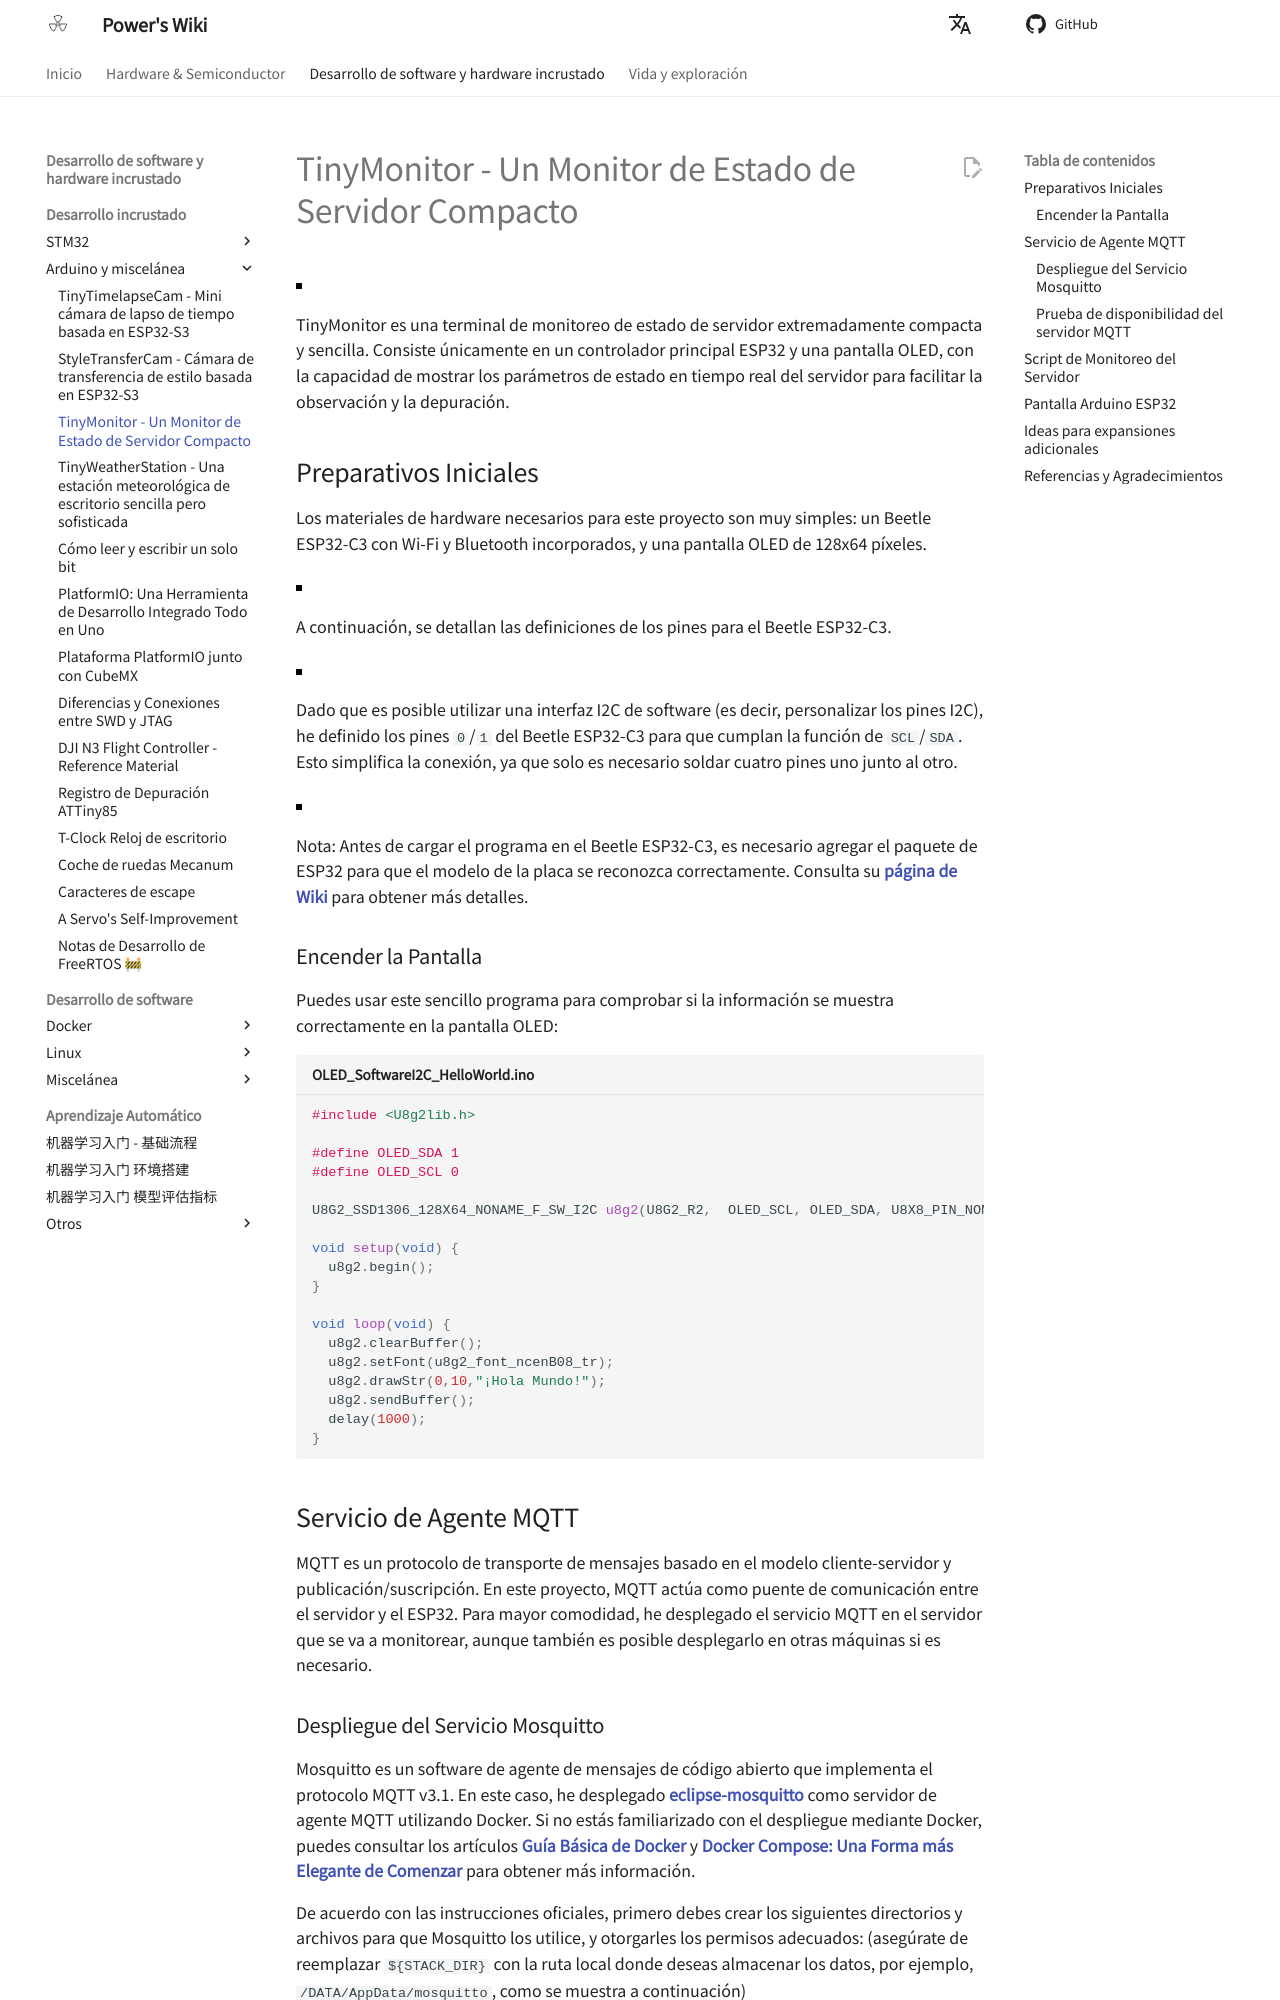

repository: linyuxuanlin/Wiki_MkDocs · page: es/TinyMonitor-小巧的服务器状态监视器/index.html · generator: mkdocs

# TinyMonitor - Un Monitor de Estado de Servidor Compacto

![](https://media.wiki-power.com/img/202305261716469.jpg)

TinyMonitor es una terminal de monitoreo de estado de servidor extremadamente compacta y sencilla. Consiste únicamente en un controlador principal ESP32 y una pantalla OLED, con la capacidad de mostrar los parámetros de estado en tiempo real del servidor para facilitar la observación y la depuración.

## Preparativos Iniciales

Los materiales de hardware necesarios para este proyecto son muy simples: un Beetle ESP32-C3 con Wi-Fi y Bluetooth incorporados, y una pantalla OLED de 128x64 píxeles.

![](https://media.wiki-power.com/img/202305261541993.png)

A continuación, se detallan las definiciones de los pines para el Beetle ESP32-C3.

![](https://media.wiki-power.com/img/202305261545236.png)

Dado que es posible utilizar una interfaz I2C de software (es decir, personalizar los pines I2C), he definido los pines `0`/`1` del Beetle ESP32-C3 para que cumplan la función de `SCL`/`SDA`. Esto simplifica la conexión, ya que solo es necesario soldar cuatro pines uno junto al otro.

![](https://media.wiki-power.com/img/202305261546367.png)

Nota: Antes de cargar el programa en el Beetle ESP32-C3, es necesario agregar el paquete de ESP32 para que el modelo de la placa se reconozca correctamente. Consulta su [**página de Wiki**](https://wiki.dfrobot.com.cn/_SKU_DFR0868_Beetle_ESP32_C3) para obtener más detalles.

### Encender la Pantalla

Puedes usar este sencillo programa para comprobar si la información se muestra correctamente en la pantalla OLED:

```cpp title="OLED_SoftwareI2C_HelloWorld.ino"
#include <U8g2lib.h>

#define OLED_SDA 1
#define OLED_SCL 0

U8G2_SSD1306_128X64_NONAME_F_SW_I2C u8g2(U8G2_R2,  OLED_SCL, OLED_SDA, U8X8_PIN_NONE);

void setup(void) {
  u8g2.begin();
}

void loop(void) {
  u8g2.clearBuffer();
  u8g2.setFont(u8g2_font_ncenB08_tr);
  u8g2.drawStr(0,10,"¡Hola Mundo!");
  u8g2.sendBuffer();
  delay(1000);
}
```

## Servicio de Agente MQTT

MQTT es un protocolo de transporte de mensajes basado en el modelo cliente-servidor y publicación/suscripción. En este proyecto, MQTT actúa como puente de comunicación entre el servidor y el ESP32. Para mayor comodidad, he desplegado el servicio MQTT en el servidor que se va a monitorear, aunque también es posible desplegarlo en otras máquinas si es necesario.
